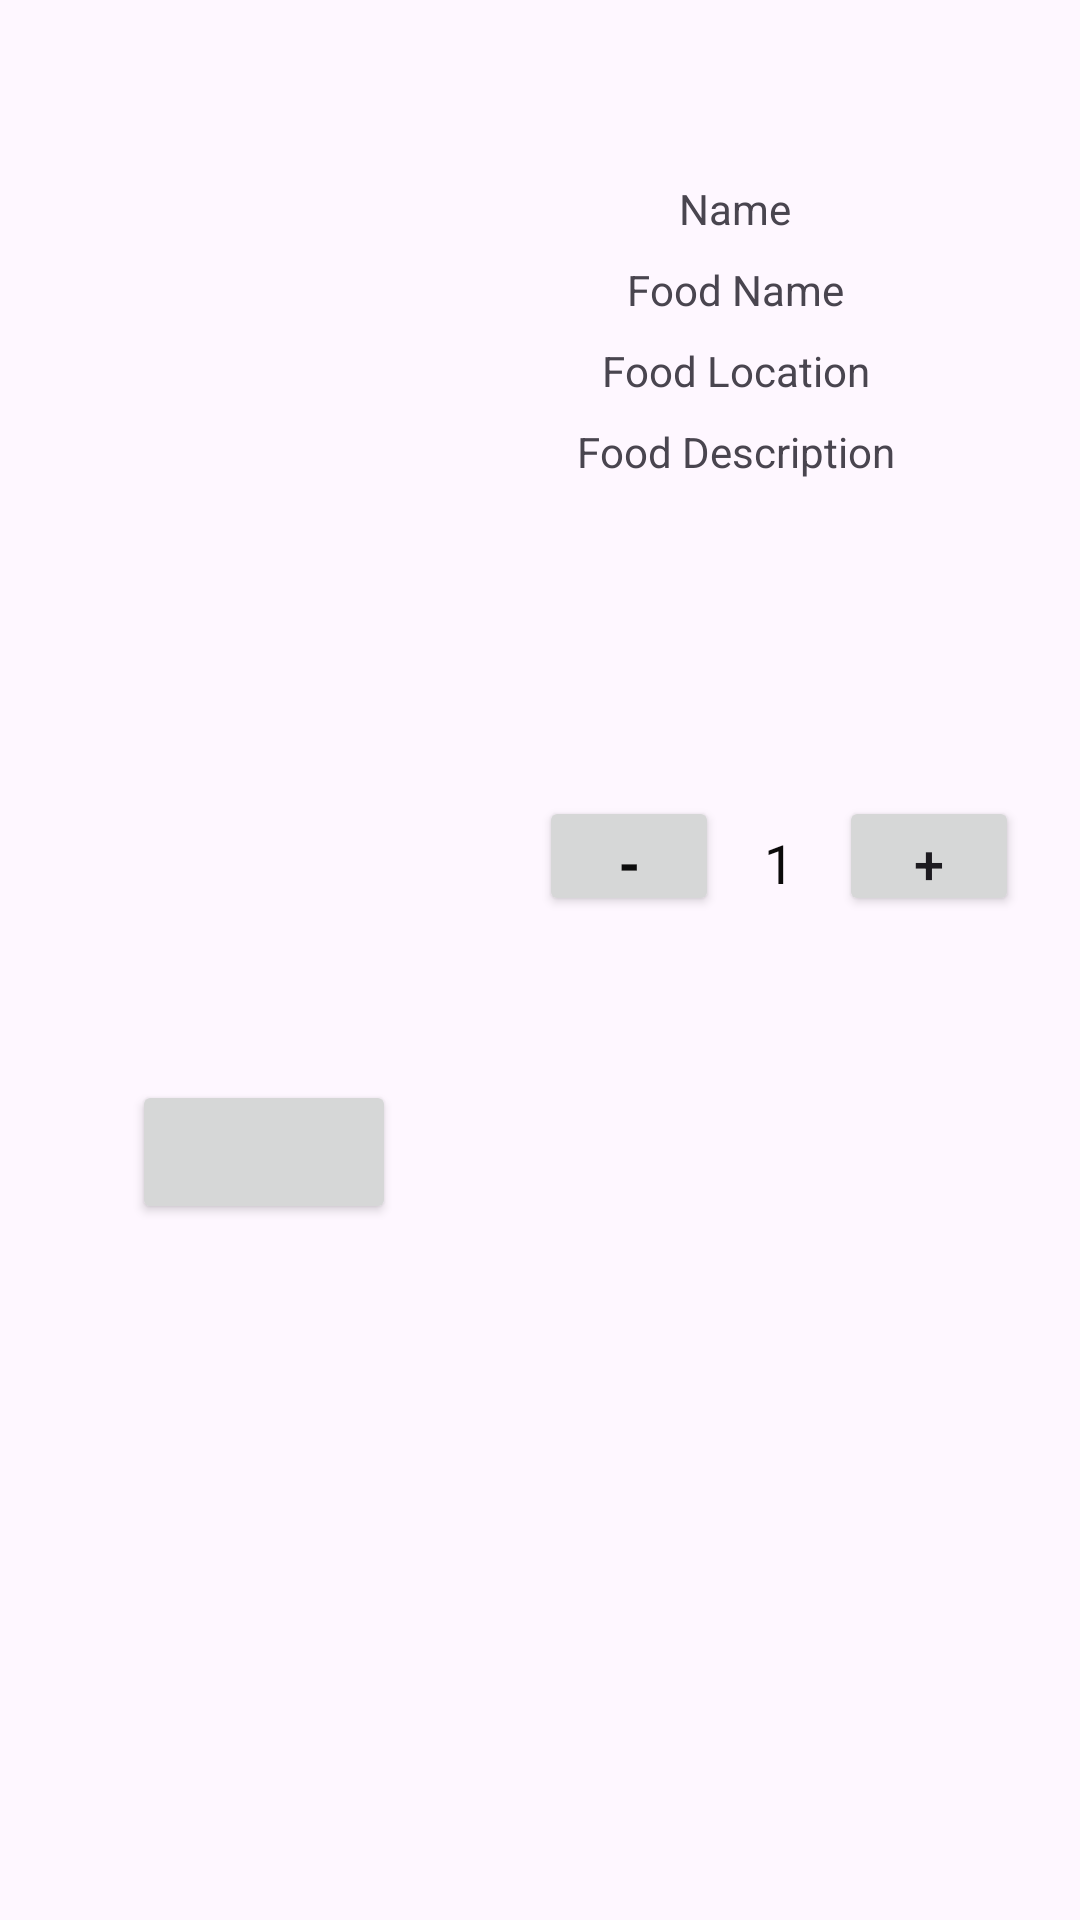

Reconstruct the res/layout file that produces this screen, plus the resources it refers to.
<!-- AndroidManifest.xml: application theme Theme.DonateAFood -->
<!-- res/layout/food_dialog.xml -->
<?xml version="1.0" encoding="utf-8"?>
<androidx.constraintlayout.widget.ConstraintLayout xmlns:android="http://schemas.android.com/apk/res/android"
    xmlns:app="http://schemas.android.com/apk/res-auto"
    xmlns:tools="http://schemas.android.com/tools"
    android:layout_width="match_parent"
    android:layout_height="wrap_content"
    tools:ignore="MissingConstraints">


    <ImageView
        android:id="@+id/foodImage"
        android:layout_width="120sp"
        android:layout_height="120sp"
        android:layout_marginStart="36dp"
        android:src="@mipmap/ic_launcher"
        app:layout_constraintBottom_toBottomOf="parent"
        app:layout_constraintStart_toStartOf="parent"
        app:layout_constraintTop_toTopOf="parent"
        app:layout_constraintVertical_bias="0.3" />

    <TextView
        android:id="@+id/userName"
        android:layout_width="wrap_content"
        android:layout_height="19dp"
        android:layout_marginTop="60dp"
        android:maxWidth="200sp"
        android:text="Name"
        app:layout_constraintEnd_toEndOf="parent"
        app:layout_constraintHorizontal_bias="0.422"
        app:layout_constraintStart_toEndOf="@+id/foodImage"
        app:layout_constraintTop_toTopOf="parent" />

    <TextView
        android:id="@+id/foodName"
        android:layout_width="wrap_content"
        android:layout_height="wrap_content"
        android:layout_marginTop="8dp"
        android:maxWidth="200sp"
        android:text="Food Name"
        app:layout_constraintEnd_toEndOf="@+id/userName"
        app:layout_constraintStart_toStartOf="@+id/userName"
        app:layout_constraintTop_toBottomOf="@+id/userName" />

    <TextView
        android:id="@+id/foodLocation"
        android:layout_width="wrap_content"
        android:layout_height="wrap_content"
        android:layout_marginTop="8dp"
        android:maxWidth="200sp"
        android:text="Food Location"
        app:layout_constraintEnd_toEndOf="@+id/foodName"
        app:layout_constraintStart_toStartOf="@+id/foodName"
        app:layout_constraintTop_toBottomOf="@+id/foodName" />

    <TextView
        android:id="@+id/foodDDescription"
        android:layout_width="wrap_content"
        android:layout_height="wrap_content"
        android:layout_marginTop="8dp"
        android:maxWidth="200sp"
        android:text="Food Description"
        app:layout_constraintEnd_toEndOf="@+id/foodLocation"
        app:layout_constraintStart_toStartOf="@+id/foodLocation"
        app:layout_constraintTop_toBottomOf="@+id/foodLocation" />

    <LinearLayout
        android:layout_width="wrap_content"
        android:layout_height="wrap_content"
        android:layout_marginTop="8dp"
        android:orientation="horizontal"
        android:padding="4dp"
        app:layout_constraintBottom_toBottomOf="parent"
        app:layout_constraintEnd_toEndOf="parent"
        app:layout_constraintHorizontal_bias="0.546"
        app:layout_constraintStart_toEndOf="@+id/foodImage"
        app:layout_constraintTop_toBottomOf="@+id/foodDDescription"
        app:layout_constraintVertical_bias="0.22">

        <Button
            android:id="@+id/btn_decrease"
            android:layout_width="60dp"
            android:layout_height="40dp"
            android:gravity="center"
            android:text="-"
            android:textColor="#0C0C0C"
            android:textSize="18sp"
            android:textStyle="bold" />

        <TextView
            android:id="@+id/tv_value"
            android:layout_width="40dp"
            android:layout_height="40dp"
            android:gravity="center"
            android:text="1"
            android:textColor="#0B0A0A"
            android:textSize="18sp" />

        <Button
            android:id="@+id/btn_increase"
            android:layout_width="60dp"
            android:layout_height="40dp"
            android:gravity="center"
            android:text="+"
            android:textSize="18sp" />
    </LinearLayout>

    <Button
        android:layout_width="wrap_content"
        android:layout_height="wrap_content"
        android:layout_marginStart="8dp"
        android:layout_marginTop="84dp"
        app:layout_constraintStart_toStartOf="@+id/foodImage"
        app:layout_constraintTop_toBottomOf="@+id/foodImage" />


</androidx.constraintlayout.widget.ConstraintLayout>
<!-- resources referenced by this layout -->
<resources>
  <style name="Theme.DonateAFood" parent="Base.Theme.DonateAFood" />
  <style name="Base.Theme.DonateAFood" parent="Theme.Material3.DayNight.NoActionBar">
          
          
      </style>
</resources>
